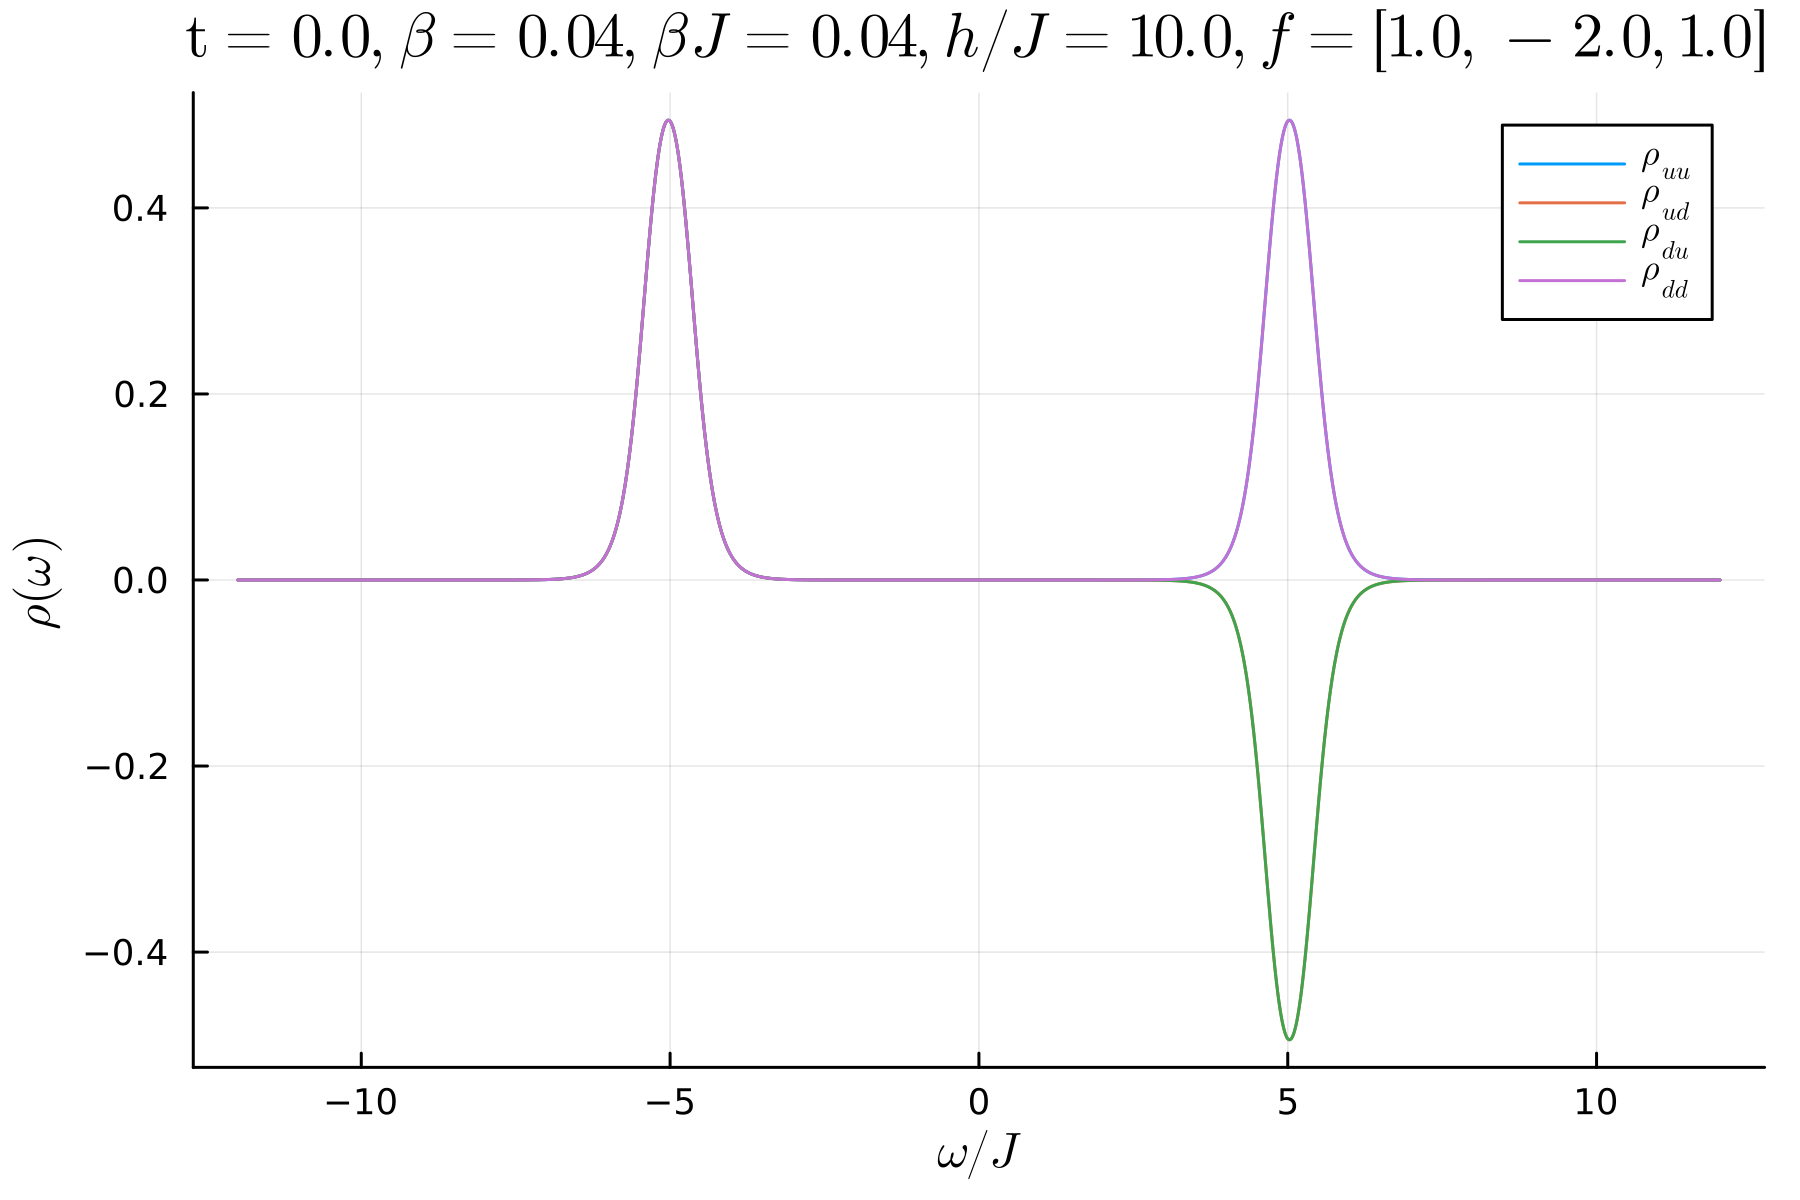

Values plotted in this chart, from the file beside it:
-11.999999995, 4.2758339299262996e-7, -4.276322867720461e-7, -4.276322867720461e-7, 4.275833929926366e-7
-11.99, 4.099346242894815e-7, -4.099836544850661e-7, -4.099836544850661e-7, 4.099346242894819e-7
-11.97, 3.9299987159701375e-7, -3.930490366036335e-7, -3.930490366036335e-7, 3.929998715969988e-7
-11.96, 3.7675102013362244e-7, -3.768003182108934e-7, -3.768003182108934e-7, 3.7675102013362546e-7
-11.95, 3.611610210498418e-7, -3.612104503143766e-7, -3.612104503143766e-7, 3.611610210498349e-7
-11.94, 3.462038532072859e-7, -3.462534116256613e-7, -3.462534116256613e-7, 3.462038532072924e-7
-11.92, 3.3185448621188875e-7, -3.319041715913277e-7, -3.319041715913277e-7, 3.318544862118934e-7
-11.91, 3.1808884466051894e-7, -3.18138654641256e-7, -3.18138654641256e-7, 3.1808884466052243e-7
-11.9, 3.048837735733426e-7, -3.0493370561822416e-7, -3.0493370561822416e-7, 3.04883773573339e-7
-11.89, 2.922170049761324e-7, -2.9226705636193096e-7, -2.9226705636193096e-7, 2.9221700497613516e-7
-11.87, 2.800671256024245e-7, -2.8011729341045324e-7, -2.8011729341045324e-7, 2.800671256024285e-7
-11.86, 2.684135456805528e-7, -2.6846382678310675e-7, -2.6846382678310675e-7, 2.684135456805453e-7
-11.85, 2.5723646876904233e-7, -2.5728685982204837e-7, -2.5728685982204837e-7, 2.5723646876904376e-7
-11.84, 2.465168626258654e-7, -2.465673600531944e-7, -2.465673600531944e-7, 2.4651686262587774e-7
-11.82, 2.3623643106352816e-7, -2.3628703104759254e-7, -2.3628703104759254e-7, 2.3623643106352377e-7
-11.81, 2.263775867711641e-7, -2.2642828523766879e-7, -2.2642828523766879e-7, 2.2637758677117199e-7
-11.8, 2.1692342506586234e-7, -2.1697421767137506e-7, -2.1697421767137506e-7, 2.169234250658648e-7
-11.79, 2.078576985571826e-7, -2.0790858067402628e-7, -2.0790858067402628e-7, 2.0785769855717734e-7
-11.77, 1.991647926887455e-7, -1.9921575938949315e-7, -1.9921575938949315e-7, 1.991647926887466e-7
-11.76, 1.9082970212819658e-7, -1.908807481695224e-7, -1.908807481695224e-7, 1.9082970212819473e-7
-11.75, 1.828380079820084e-7, -1.8288912778786537e-7, -1.8288912778786537e-7, 1.8283800798200493e-7
-11.74, 1.7517585581362105e-7, -1.752270434571251e-7, -1.752270434571251e-7, 1.751758558136222e-7
-11.72, 1.6782993443600464e-7, -1.6788118361998007e-7, -1.6788118361998007e-7, 1.6782993443600083e-7
-11.71, 1.6078745544864183e-7, -1.6083875948705167e-7, -1.6083875948705167e-7, 1.6078745544864226e-7
-11.7, 1.540361335028471e-7, -1.5408748529882508e-7, -1.5408748529882508e-7, 1.5403613350285516e-7
-11.69, 1.4756416727161362e-7, -1.4761555929456392e-7, -1.4761555929456392e-7, 1.4756416727161213e-7
-11.67, 1.4136022109841654e-7, -1.4141164536198883e-7, -1.4141164536198883e-7, 1.4136022109842276e-7
-11.66, 1.3541340730226666e-7, -1.35464855339263e-7, -1.35464855339263e-7, 1.354134073022664e-7
-11.65, 1.297132691170224e-7, -1.2976473195375126e-7, -1.2976473195375126e-7, 1.2971326911700645e-7
-11.64, 1.242497642510116e-7, -1.2430123237973206e-7, -1.2430123237973206e-7, 1.2424976425102844e-7
-11.62, 1.1901324904059843e-7, -1.1906471239142583e-7, -1.1906471239142583e-7, 1.1901324904059786e-7
-11.61, 1.1399446317640584e-7, -1.14045911086085e-7, -1.14045911086085e-7, 1.1399446317639991e-7
-11.6, 1.091845149841737e-7, -1.092359361652212e-7, -1.092359361652212e-7, 1.0918451498419169e-7
-11.59, 1.0457486724759784e-7, -1.0462624975467878e-7, -1.0462624975467878e-7, 1.0457486724760788e-7
-11.57, 1.0015732355061043e-7, -1.0020865474504463e-7, -1.0020865474504463e-7, 1.0015732355061252e-7
-11.56, 9.59240151165856e-8, -9.597528162929422e-8, -9.597528162929422e-8, 9.592401511657081e-8
-11.55, 9.186738813290379e-8, -9.19185758259288e-8, -9.19185758259288e-8, 9.186738813291363e-8
-11.54, 8.798019154791793e-8, -8.803128547169048e-8, -8.803128547169048e-8, 8.798019154791567e-8
-11.52, 8.425546531689079e-8, -8.430644966907751e-8, -8.430644966907751e-8, 8.42554653168847e-8
-11.51, 8.068652908460263e-8, -8.073738716292268e-8, -8.073738716292268e-8, 8.068652908460929e-8
-11.5, 7.726697128639815e-8, -7.731768544132991e-8, -7.731768544132991e-8, 7.726697128642051e-8
-11.49, 7.39906386607145e-8, -7.404119024436068e-8, -7.404119024436068e-8, 7.399063866070936e-8
-11.47, 7.085162615271857e-8, -7.090199546644857e-8, -7.090199546644857e-8, 7.085162615271142e-8
-11.46, 6.784426719463804e-8, -6.789443343230451e-8, -6.789443343230451e-8, 6.784426719464788e-8
-11.45, 6.496312435157725e-8, -6.501306553883387e-8, -6.501306553883387e-8, 6.496312435158173e-8
-11.43, 6.220298031932941e-8, -6.22526732556152e-8, -6.22526732556152e-8, 6.220298031933291e-8
-11.42, 5.955882926908011e-8, -5.960824945732778e-8, -5.960824945732778e-8, 5.955882926907237e-8
-11.41, 5.702586850888257e-8, -5.707499008977943e-8, -5.707499008977943e-8, 5.702586850888266e-8
-11.4, 5.4599490468157124e-8, -5.4648286145320644e-8, -5.4648286145320644e-8, 5.459949046817055e-8
-11.38, 5.2275274985165344e-8, -5.232371595002112e-8, -5.232371595002112e-8, 5.227527498515811e-8
-11.37, 5.0048981890917503e-8, -5.0097037741660444e-8, -5.0097037741660444e-8, 5.004898189092771e-8
-11.36, 4.7916543873462395e-8, -4.796418252903479e-8, -4.796418252903479e-8, 4.791654387344761e-8
-11.35, 4.587405961344489e-8, -4.592124722521303e-8, -4.592124722521303e-8, 4.5874059613458206e-8
-11.33, 4.391778718741332e-8, -4.3964488045340766e-8, -4.3964488045340766e-8, 4.391778718741327e-8
-11.32, 4.2044137724698e-8, -4.209031415674926e-8, -4.209031415674926e-8, 4.20441377246966e-8
-11.31, 4.024966930403826e-8, -4.0295281573291074e-8, -4.0295281573291074e-8, 4.024966930404183e-8
-11.3, 3.8531081088479327e-8, -3.857608728190988e-8, -3.857608728190988e-8, 3.853108108850022e-8
-11.28, 3.6885207687078655e-8, -3.6929563601301784e-8, -3.6929563601301784e-8, 3.6885207687088224e-8
-11.27, 3.530901373713481e-8, -3.535267275497312e-8, -3.535267275497312e-8, 3.5309013737133006e-8
-11.26, 3.3799588692614526e-8, -3.384250165567943e-8, -3.384250165567943e-8, 3.379958869261972e-8
-11.25, 3.235414181641962e-8, -3.239625689003029e-8, -3.239625689003029e-8, 3.235414181643158e-8
... 2,942 more rows
